Dataset: Lemon_Dataset (GitHub, pearlispearl/DeepLearning-Group2-LemonLeafDisease). Classes: anthracnose, bacterial blight, citrus canker, curl virus, deficiency leaf, dry leaf, healthy leaf, sooty mould, spider mites.

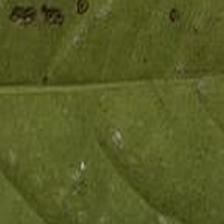
Label: bacterial blight

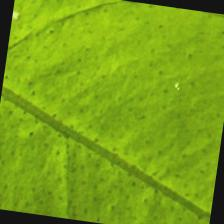
Label: healthy leaf

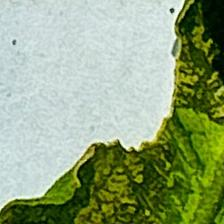
Label: curl virus

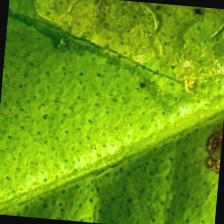
Label: anthracnose

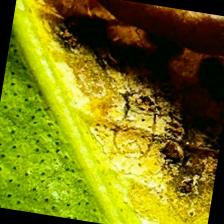
Label: citrus canker

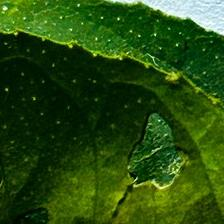
Label: deficiency leaf
